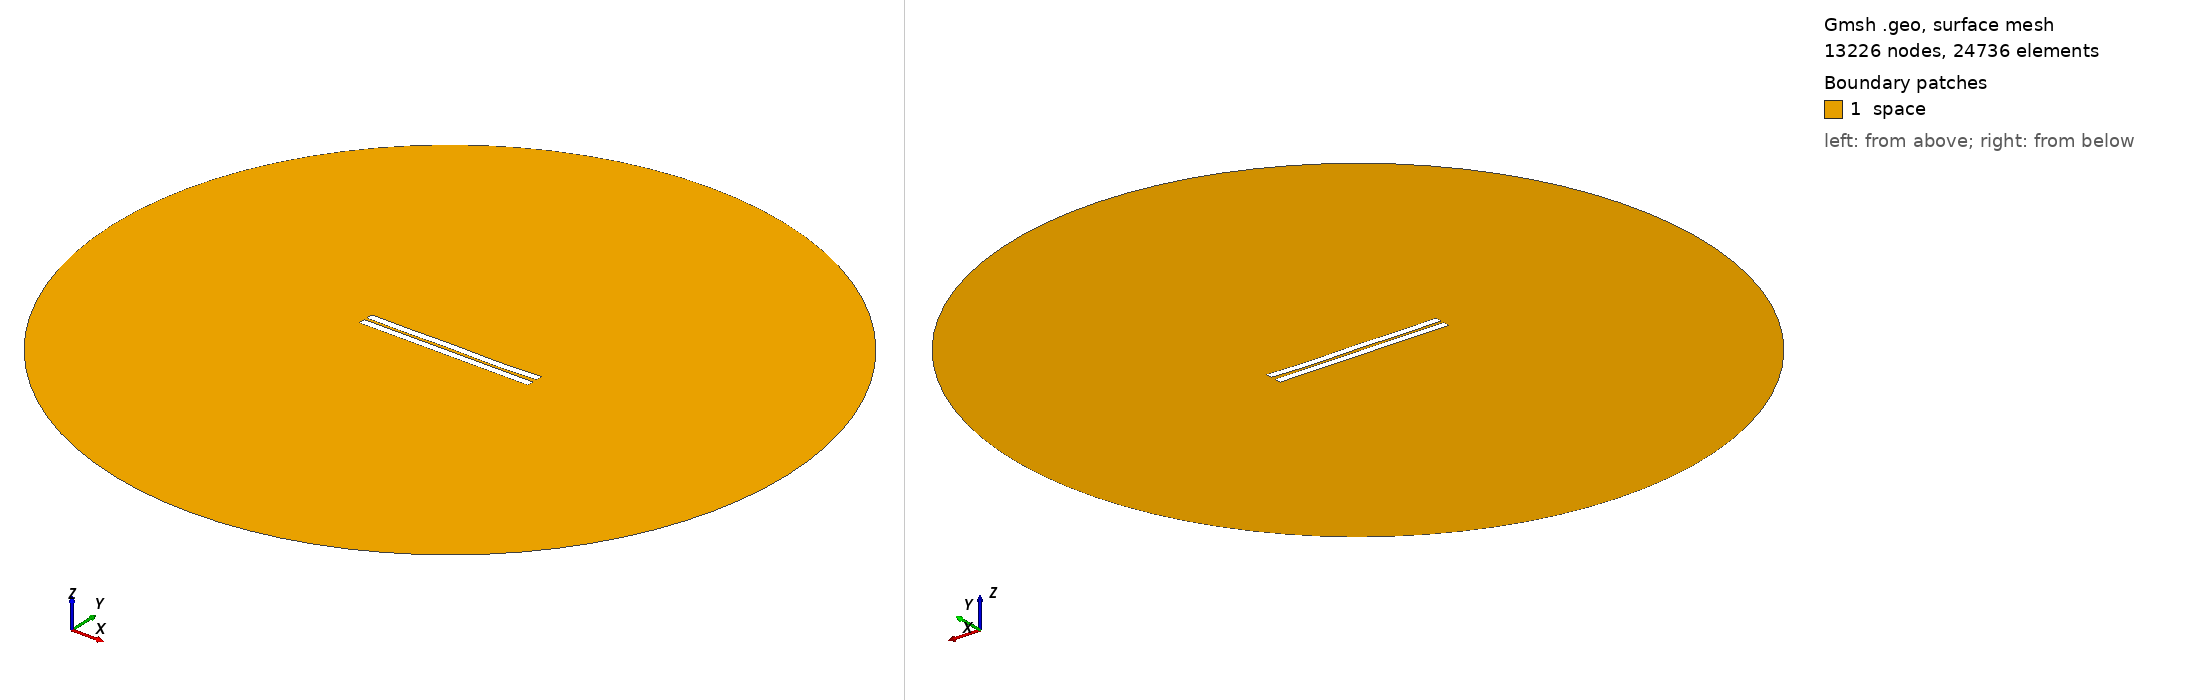

Gmsh geometry script, surface-meshed: 13226 nodes, 24736 surface elements. Boundary patches (legend numbers): 1 space. Left view from above one corner, right view from below the opposite corner. Legend entries are the model's physical surfaces. The drawing asked Gmsh for element sizes between 1% and 20% of the model's largest extent; the script's own settings can give other sizes.

=== 1041.geo (drawn) ===
//---------------------------------------
// Geometry kernel
//---------------------------------------

SetFactory("OpenCASCADE");



//---------------------------------------
// Parameters of the geometry
//---------------------------------------

// Overetch of the upper plate
overetch = 0.0;

// Distance between the plates
distance = 1.75;

// Discretization over the x axis (for the deformation)
nx = 50; 

// Length of the plate
L = 100 - overetch; 

// Number of modes
n = 4; 

// 1st mode coefficient
coeff(1) = 0.07499999999999998;
beta(1) = 0.596864 * 3.1415926535 / L;

// 2nd mode coefficient
coeff(2) = -0.075;
beta(2) = 1.49418 * 3.1415926535 / L;

// 3rd mode coefficient
coeff(3) = 0.07499999999999998;
beta(3) = 2.50025 * 3.1415926535 / L;

// 4th mode coefficient
coeff(4) = -0.15;
beta(4) = 3.49999 * 3.1415926535 / L;



//---------------------------------------
// Upper plate (deformed rectangle)
//---------------------------------------

// Coordiantes of the upper plate
xmin = -50;
xmax = 50 - overetch;

// Height of the upper plate
yheight = 4 - 2 * overetch;

// Indexes of the points
UpperID[] = {};
LowerID[] = {};
LeftID[] = {};
RightID[] = {};

// Point index
p = 1;

// Horizontal edges
For i In {1:nx}
    x = xmin + (i-1)*(xmax - xmin)/(nx-1);

    y_bottom = distance / 2 + overetch;
    For j In {1:n}
        C = (Cosh(beta(j)*L) + Cos(beta(j)*L)) / (Sinh(beta(j)*L) + Sin(beta(j)*L));
        y_bottom  = y_bottom + coeff(j) * (Cosh(beta(j)*(x+50)) - Cos(beta(j)*(x+50)) - C * (Sinh(beta(j)*(x+50)) - Sin(beta(j)*(x+50))));
    EndFor

    y_top = y_bottom + yheight;

    Point(p) = {x, y_top, 0, 1.0};
    UpperID[i] = p;
    p = p + 1;

    Point(p) = {x, y_bottom, 0, 1.0};
    LowerID[i] = p;
    p = p + 1;
EndFor

// Create point lists
UpperPts[] = {}; LowerPts[] = {};
For i In {1:nx}
  UpperPts[] += {UpperID[i]};
  LowerPts[] += {LowerID[i]};
EndFor

// Build splines
Spline(1) = {UpperPts[]};
Spline(2) = {LowerPts[]};
Line(3) = {LowerPts[nx-1], UpperPts[nx-1]};
Line(4) = {LowerPts[0], UpperPts[0]};

// Build the plane surface
Curve Loop(1) = {2, 3, -1, -4};
Plane Surface(1) = {1};



//---------------------------------------
// Lower plate (rectangle)
//---------------------------------------

// Vertices
Point(1001) = {-50, -1, 0, 1.0};
Point(1002) = { 50, -1, 0, 1.0};
Point(1003) = { 50,  -5, 0, 1.0};
Point(1004) = {-50,  -5, 0, 1.0};

// Edges
Line(5) = {1001, 1002};
Line(6) = {1002, 1003};
Line(7) = {1003, 1004};
Line(8) = {1004, 1001};

// Plane surface
Line Loop(2) = {5, 6, 7, 8};
Plane Surface(2) = {2}; 



//---------------------------------------
// Outer (fictious) boundary
//---------------------------------------

// Points
Point(1005) = {0, 0, 0};       // Center
Point(1006) = {200, 0, 0};     // Start point
Point(1007) = {0, 200, 0};     // 90 degrees
Point(1008) = {-200, 0, 0};    // 180 degrees
Point(1009) = {0, -200, 0};    // 270 degrees

// Circle arcs (each needs start, center, end)
Circle(9) = {1006, 1005, 1007};
Circle(10) = {1007, 1005, 1008};
Circle(11) = {1008, 1005, 1009};
Circle(12) = {1009, 1005, 1006};

// Plane surface for the entire domain
Curve Loop(3) = {9, 10, 11, 12};
Surface(3) = {3};

// Subtract the plates from the whole domain to obtain the actual domain where we want to solve the equations
BooleanDifference{ Surface{3}; Delete; }{ Surface{1}; Surface{2}; Delete; }




//---------------------------------------
// Transfinite Lines/Curves
//---------------------------------------

// Set the number of points on the boundaries
r = 7;

// Plates
Transfinite Curve {1, 2} = 50*r Using Progression 1;
Transfinite Curve {3, 4} = 2*r Using Progression 1;
Transfinite Line {5, 7} = 50*r Using Progression 1;
Transfinite Line {6, 8} = 2*r Using Progression 1;

// Outer boundary
Transfinite Line {9, 10, 11, 12} = 20 Using Progression 1;



//---------------------------------------
// Physical groups
//---------------------------------------                

// Physical curves (boundaries)
Physical Line("force_segment", 10) = {2};
Physical Line("upper_plate", 11) = {1, 3, 4};
Physical Line("lower_plate", 12) = {5, 6, 7, 8};
Physical Line("boundary", 20) = {9, 10, 11, 12};

// Physical Surfaces
Physical Surface("space", 30) = {3};



//---------------------------------------
// 6. Generate the Mesh
//---------------------------------------

// 2D mesh generation
Mesh 2;
